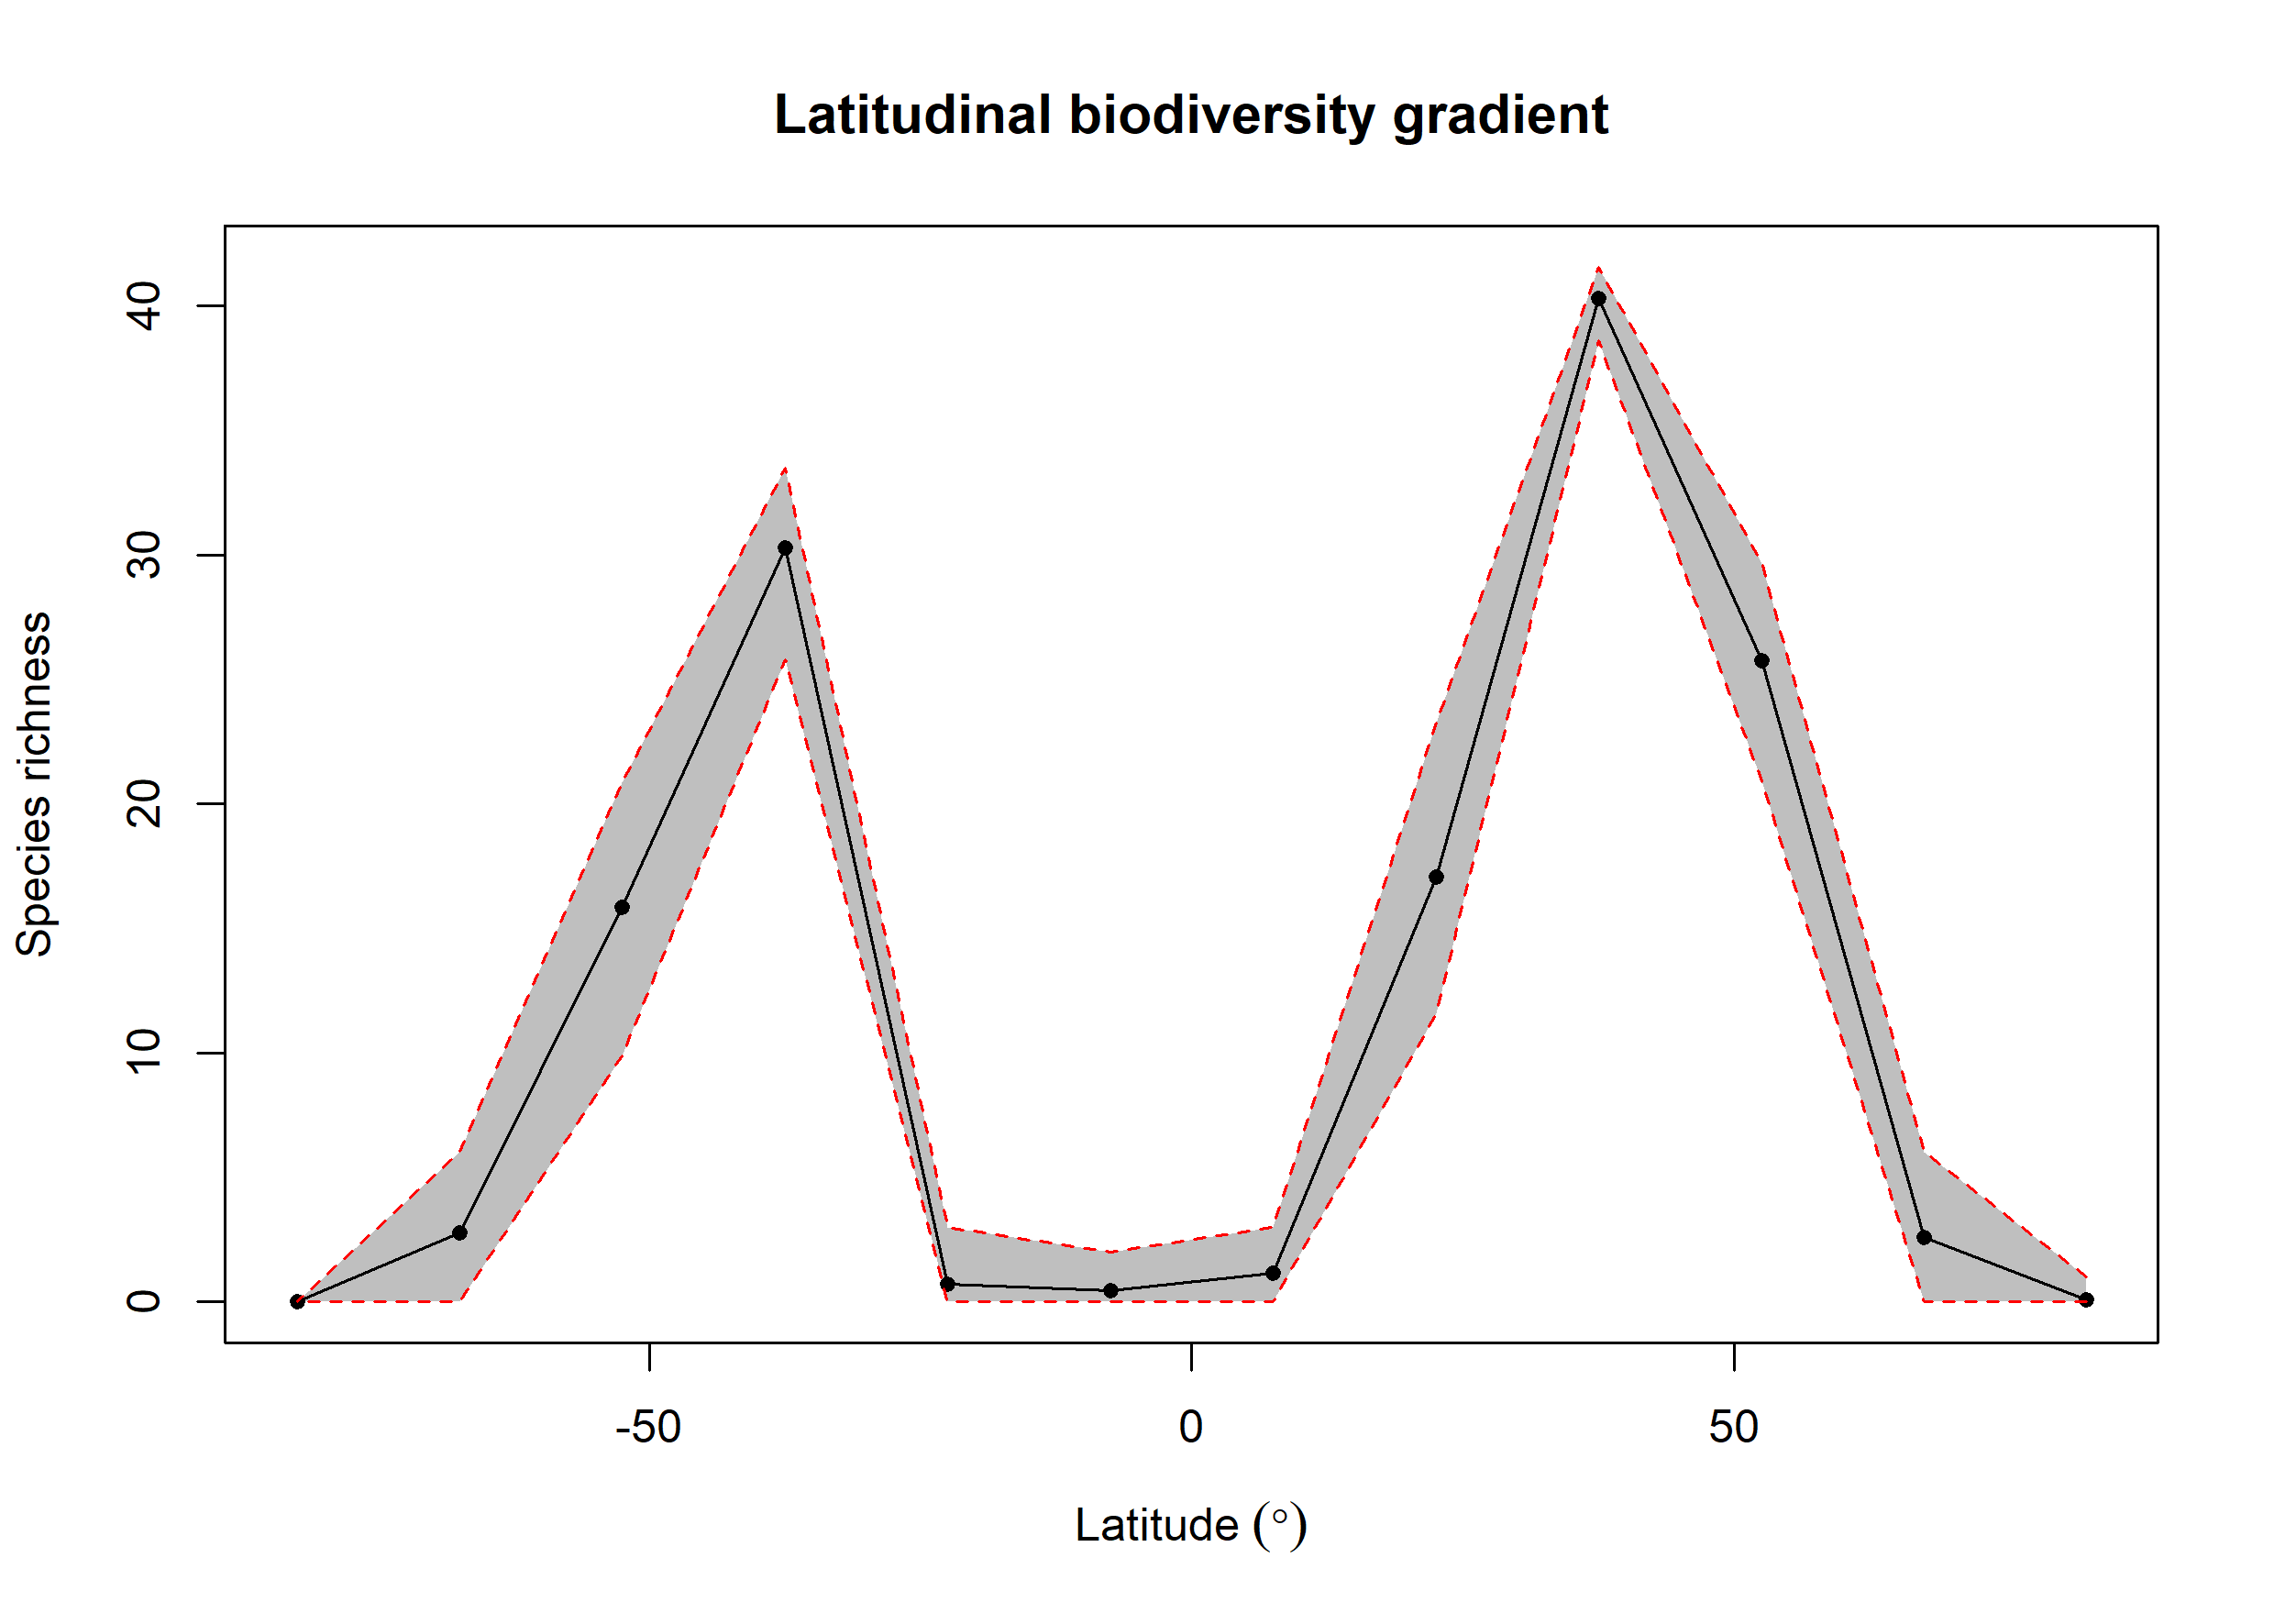

Source data for this figure (header and first rows):
bin, max, min, mid, hemisphere, mean_richness, CI.Lower, CI.Upper
1, 90, 75, 82.5, N, 0.09, 0, 1
2, 75, 60, 67.5, N, 2.58, 0, 6
3, 60, 45, 52.5, N, 25.77, 20.94, 29.65
4, 45, 30, 37.5, N, 40.31, 38.59, 41.57
5, 30, 15, 22.5, N, 17.05, 11.56, 23.23
6, 15, 0, 7.5, N, 1.15, 0, 3
7, 0, -15, -7.5, S, 0.46, 0, 2
8, -15, -30, -22.5, S, 0.7, 0, 3
9, -30, -45, -37.5, S, 30.27, 25.81, 33.49
10, -45, -60, -52.5, S, 15.85, 9.9, 20.86
11, -60, -75, -67.5, S, 2.76, 0, 6
12, -75, -90, -82.5, S, NA, NA, NA
